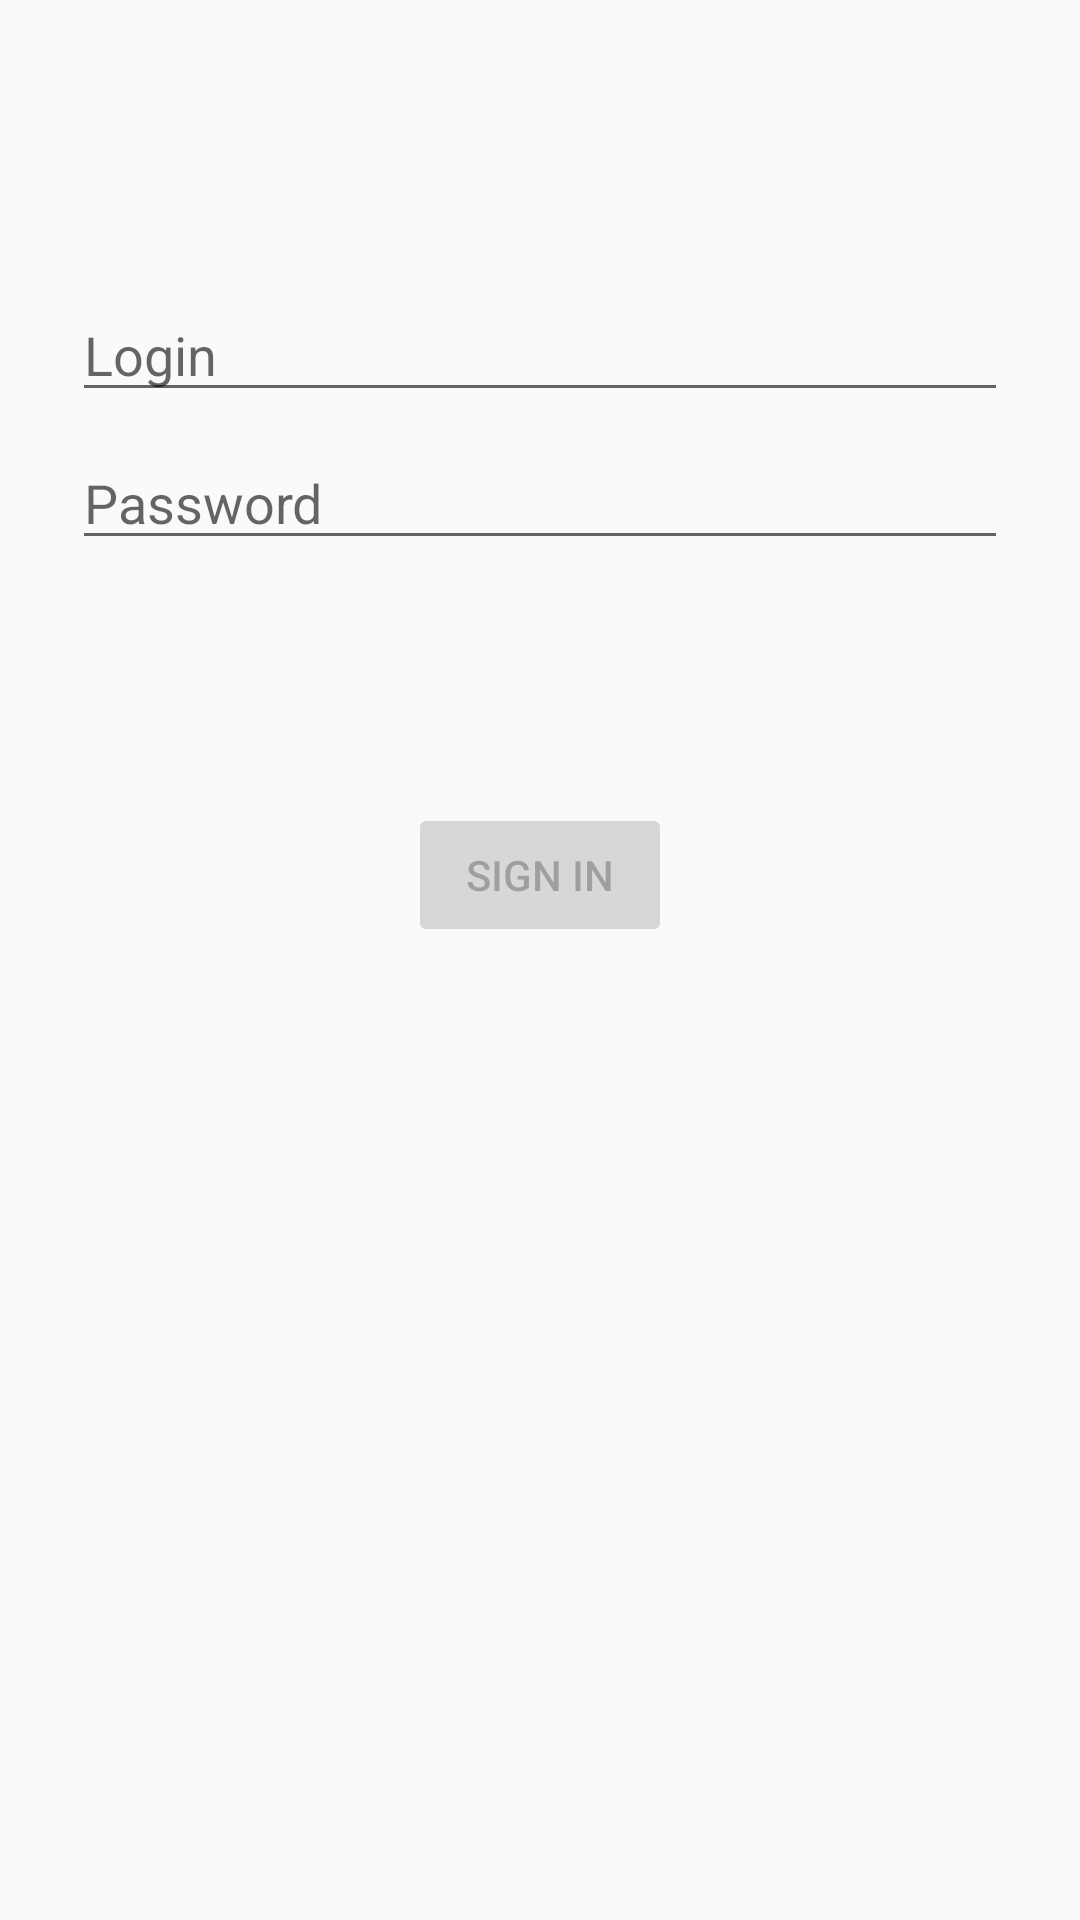

Reconstruct the res/layout file that produces this screen, plus the resources it refers to.
<!-- AndroidManifest.xml: application theme AppTheme -->
<!-- res/layout/activity_login.xml -->
<?xml version="1.0" encoding="utf-8"?>
<androidx.constraintlayout.widget.ConstraintLayout xmlns:android="http://schemas.android.com/apk/res/android"
    xmlns:app="http://schemas.android.com/apk/res-auto"
    xmlns:tools="http://schemas.android.com/tools"
    android:id="@+id/container"
    android:layout_width="match_parent"
    android:layout_height="match_parent"
    android:paddingLeft="@dimen/activity_horizontal_margin"
    android:paddingTop="@dimen/activity_vertical_margin"
    android:paddingRight="@dimen/activity_horizontal_margin"
    android:paddingBottom="@dimen/activity_vertical_margin"
    tools:context=".ui.login.LoginActivity">

    <EditText
        android:id="@+id/username"
        android:layout_width="0dp"
        android:layout_height="wrap_content"
        android:layout_marginStart="24dp"
        android:layout_marginTop="96dp"
        android:layout_marginEnd="24dp"

        android:hint="@string/prompt_login"
        android:inputType="textEmailAddress"
        android:selectAllOnFocus="true"
        app:layout_constraintEnd_toEndOf="parent"
        app:layout_constraintStart_toStartOf="parent"
        app:layout_constraintTop_toTopOf="parent" />

    <EditText
        android:id="@+id/password"
        android:layout_width="0dp"
        android:layout_height="wrap_content"
        android:layout_marginStart="24dp"
        android:layout_marginTop="8dp"
        android:layout_marginEnd="24dp"

        android:hint="@string/prompt_password"
        android:imeActionLabel="@string/action_sign_in_short"
        android:imeOptions="actionDone"
        android:inputType="textPassword"
        android:selectAllOnFocus="true"
        app:layout_constraintEnd_toEndOf="parent"
        app:layout_constraintStart_toStartOf="parent"
        app:layout_constraintTop_toBottomOf="@+id/username" />

    <Button
        android:id="@+id/login"
        android:layout_width="wrap_content"
        android:layout_height="wrap_content"
        android:layout_gravity="start"
        android:layout_marginStart="48dp"
        android:layout_marginTop="16dp"
        android:layout_marginEnd="48dp"
        android:layout_marginBottom="64dp"
        android:enabled="false"
        android:text="@string/action_sign_in_short"
        app:layout_constraintBottom_toBottomOf="parent"
        app:layout_constraintEnd_toEndOf="parent"
        app:layout_constraintStart_toStartOf="parent"
        app:layout_constraintTop_toBottomOf="@+id/password"
        app:layout_constraintVertical_bias="0.2" />

    <ProgressBar
        android:id="@+id/loading"
        android:layout_width="wrap_content"
        android:layout_height="wrap_content"
        android:layout_gravity="center"
        android:layout_marginStart="32dp"
        android:layout_marginTop="64dp"
        android:layout_marginEnd="32dp"
        android:layout_marginBottom="64dp"
        android:visibility="gone"
        app:layout_constraintBottom_toBottomOf="parent"
        app:layout_constraintEnd_toEndOf="@+id/password"
        app:layout_constraintStart_toStartOf="@+id/password"
        app:layout_constraintTop_toTopOf="parent"
        app:layout_constraintVertical_bias="0.3" />
</androidx.constraintlayout.widget.ConstraintLayout>
<!-- resources referenced by this layout -->
<resources>
  <string name="action_sign_in_short">Sign in</string>
  <string name="prompt_login" translatable="false">Login</string>
  <string name="prompt_password">Password</string>
  <style name="AppTheme" parent="Theme.AppCompat.Light.DarkActionBar">
          
          <item name="colorPrimary">@color/colorPrimary</item>
          <item name="colorPrimaryDark">@color/colorPrimaryDark</item>
          <item name="colorAccent">@color/colorAccent</item>
          <item name="windowActionModeOverlay">true</item>
          <item name="actionModeBackground">@color/defaultColor</item>
      </style>
  <color name="colorPrimary">#008577</color>
  <color name="colorPrimaryDark">#00574B</color>
  <color name="colorAccent">#D81B60</color>
  <color name="defaultColor">#FAFAFA</color>
</resources>
